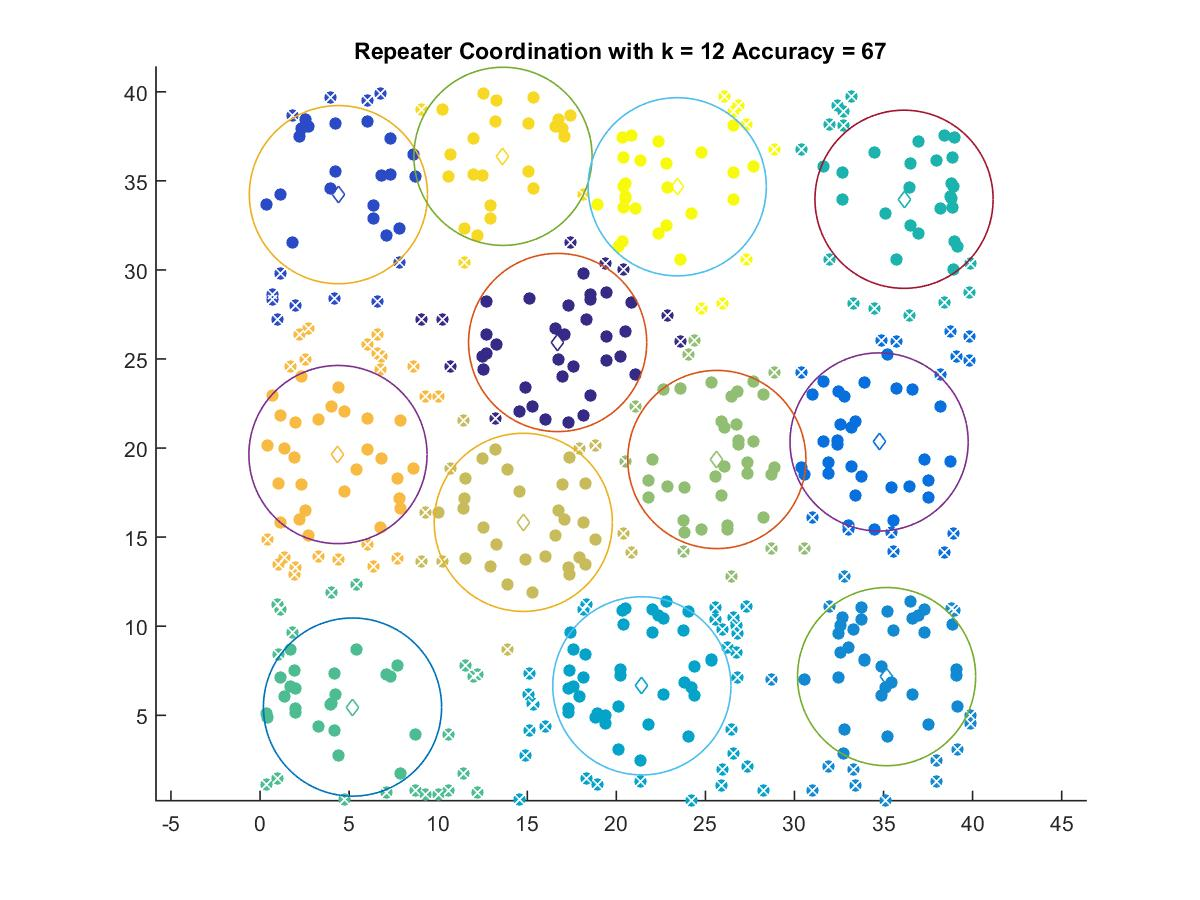

The table this chart was drawn from, first rows:
16.705, 25.924
4.398, 34.22
34.75, 20.34
35.17, 7.17
21.43, 6.652
36.15, 33.97
5.191, 5.459
25.64, 19.36
14.78, 15.83
4.373, 19.64
13.64, 36.38
23.42, 34.67
